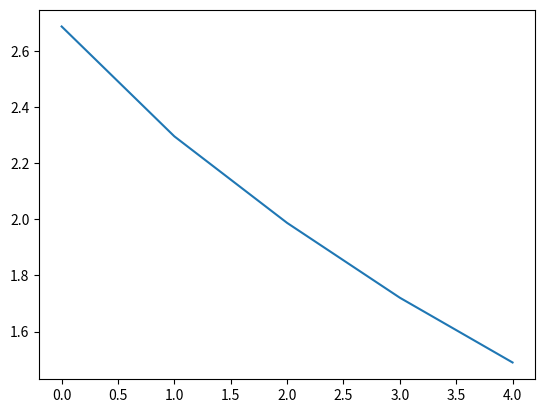

Generate this figure with matplotlib:
import numpy as np
from numpy.linalg import *
import matplotlib.pyplot as plt
from scipy.sparse import *

Inf = np.inf

#Code Problem1
def getMatrix(n=10, isDiagDom=True):
    '''
    Return an nxn matrix which is the discretization matrix
    from finite difference for a diffusion problem.
    To visualize A: use plt.spy(A.toarray())
    '''
    # Representation of sparse matrix and right-hand side
    assert n >= 2
    n -= 1
    diagonal = np.zeros(n + 1)
    lower = np.zeros(n)
    upper = np.zeros(n)

    # Precompute sparse matrix
    if isDiagDom:
        diagonal[:] = 1
    else:
        diagonal[:] = 1
    lower[:] = -0.5  # 1
    upper[:] = -0.5  # 1
    # Insert boundary conditions
    diagonal[0] = 1
    upper[0] = -0.5
    diagonal[n] = 1
    lower[-1] = -0.5

    A = diags(
        diagonals=[diagonal, lower, upper],
        offsets=[0, -1, 1], shape=(n + 1, n + 1),
        format='csr')

    return A


def getAuxMatrix(A):
    '''
    return D, L, U matrices for Jacobi or Gauss-Seidel
    D: array
    L, U: matrices
    '''
    # m = A.shape[0]
    D = csr_matrix.diagonal(A)
    L = -tril(A, k=-1)
    U = -triu(A, k=1)
    return D, L, U


def plotConvergence(x_true, x, k=2, scale='log'):
    '''
    Plot the error ||x[i] - x_true||_k against i
    x_true: (n,) vector
    x: (m, n) matrix, x[i] is the i-th iterate,
    x[0] = x0 is the initial guess
    m: total number of iterations
    scale: 'log' or 'linear'
    k: 1,2,..., of Inf
    '''
    numIter = x.shape[0]
    error = np.zeros(numIter)
    for i in range(numIter):
        error[i] = norm(x_true - x[i], k)
    if scale is 'log':
        plt.semilogy(error)
    else:
        plt.plot(error)



#Code Problem2
# %% compressed sparse row or csr
A = getMatrix(n=5)
# generate a random vector as the solution
x_true = np.random.randn(5)
b = A@x_true
# %%
# D is an array
D, L, U = getAuxMatrix(A)

numIter = 200 # total number of iterations
nDim = A.shape[0]
x = np.zeros((numIter+1, nDim))
# x[0] = np.zeros((nDim, ))
for k in range(numIter):
    # diagonal matrix (matrix multiplication) vector
    # = diagonal entry vector * vector elementwisely
    # D is a vector representing the diagonal entries
    x[k+1] = ((L+U)@x[k])/D + b/D
    if k % 10 is 0:
        # 1.0 after 80ish iteration is because
        # we have reached error of machine epsilon level
        print(norm(x[k+1] - x_true)/norm(x[k] - x_true) )


#rate of the convergence for Jacobi method 2
def jacobiIteration(A, b, x0=None, tol=1e-13, numIter=100):
    '''
    Jacobi iteraiton:
    A: nxn matrix
    b: (n,) vector
    x0: initial guess
    numIter: total number of iteration
    tol: algorithm stops if ||x^{k+1} - x^{k}|| < tol
    return: x
    x: solution array such that x[i] = i-th iterate
    '''
    n = A.shape[0]
    x = np.zeros((numIter + 1, n))
    if x0 is not None:
        x[0] = x0
    D, L, U = getAuxMatrix(A)
    for k in range(numIter):
        x[k + 1] = ((L + U) @ x[k]) / D + b / D
        if norm(x[k + 1] - x[k]) < tol:
            break

    return x[:k + 1]



plotConvergence(x_true,x[:5],scale = 'linear')
#set n = 10
#the Jacobi iteration right here, the number of iteration needed to reach t
#he same tolerance just it's like four times as big approximately
#four times as big. we need to increase our iterations.
#we also can test n = 100 and n = 1000

#Problem 3(optional)
# we must recongnize it is different from previous iteration, due to different dims of iteration equation Ma = D-L, x[k + 1] = (U @ x[k])/Ma+b/Ma.
def GaussSeidelIteration(A, b, x0=None, tol=1e-13, numIter=100):
    '''
    Jacobi iteraiton:
    A: nxn matrix
    b: (n,) vector
    x0: initial guess
    numIter: total number of iteration
    tol: algorithm stops if ||x^{k+1} - x^{k}|| < tol
    return: x
    x: solution array such that x[i] = i-th iterate
    '''
    n = A.shape[0]
    x = np.zeros((numIter + 1, n, n))
    if x0 is not None:
        x[0] = x0
    D, L, U = getAuxMatrix(A)
    for k in range(numIter):
        Ma = D-L
        x[k + 1] = (U @ x[k])/Ma+b/Ma
        #x[k + 1] = ((L + U) @ x[k]) / D + b / D
        if norm(x[k + 1] - x[k]) < tol:
            break

    return x[:k + 1]
